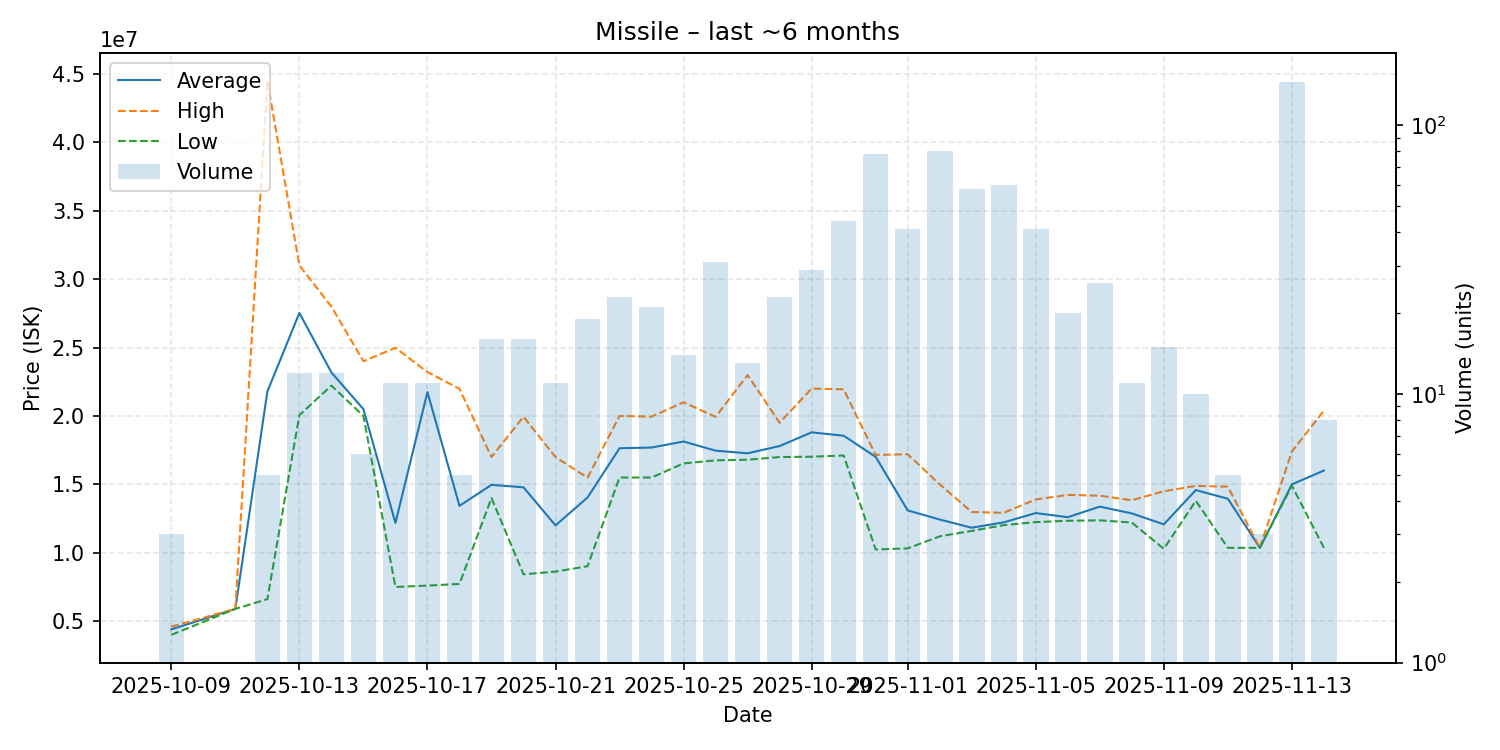

Source data for this figure (header and first rows):
date, average, highest, lowest, order_count, volume
2025-10-09, 4400667, 4601000, 4000000, 3, 3
2025-10-11, 5900000, 5900000, 5900000, 1, 1
2025-10-12, 21784600, 44500000, 6612000, 5, 5
2025-10-13, 27526667, 31000000, 20055000, 12, 12
2025-10-14, 23179167, 27995000, 22220000, 9, 12
2025-10-15, 20500000, 24000000, 20000000, 6, 6
2025-10-16, 12180909, 24980000, 7502000, 10, 11
2025-10-17, 21746364, 23205000, 7600000, 10, 11
2025-10-18, 13428400, 21985000, 7724000, 5, 5
2025-10-19, 14965500, 17000000, 14000000, 15, 16
2025-10-20, 14783062, 19945000, 8428000, 13, 16
2025-10-21, 12001818, 16995000, 8625000, 11, 11
2025-10-22, 14040632, 15490000, 9017000, 16, 19
2025-10-23, 17638696, 20000000, 15500000, 21, 23
2025-10-24, 17690952, 19950000, 15500000, 21, 21
2025-10-25, 18130714, 21000000, 16530000, 14, 14
2025-10-26, 17462452, 19930000, 16755000, 31, 31
2025-10-27, 17270000, 22990000, 16800000, 12, 13
2025-10-28, 17800435, 19500000, 16995000, 22, 23
2025-10-29, 18801379, 22000000, 17020000, 27, 29
2025-10-30, 18554091, 21945000, 17110000, 41, 44
2025-10-31, 17009872, 17150000, 10240000, 65, 78
2025-11-01, 13096829, 17200000, 10320000, 41, 41
2025-11-02, 12430625, 15000000, 11200000, 64, 80
2025-11-03, 11830000, 12980000, 11600000, 52, 58
2025-11-04, 12225500, 12920000, 12020000, 54, 60
2025-11-05, 12901220, 13900000, 12240000, 31, 41
2025-11-06, 12600000, 14230000, 12340000, 13, 20
2025-11-07, 13373462, 14170000, 12370000, 24, 26
2025-11-08, 12877273, 13840000, 12210000, 9, 11
2025-11-09, 12077333, 14495000, 10290000, 12, 15
2025-11-10, 14581000, 14890000, 13800000, 9, 10
2025-11-11, 13950000, 14830000, 10360000, 4, 5
2025-11-12, 10360000, 10360000, 10360000, 2, 3
2025-11-13, 15000000, 17400000, 14900000, 46, 145
2025-11-14, 16010000, 20390000, 10360000, 8, 8
